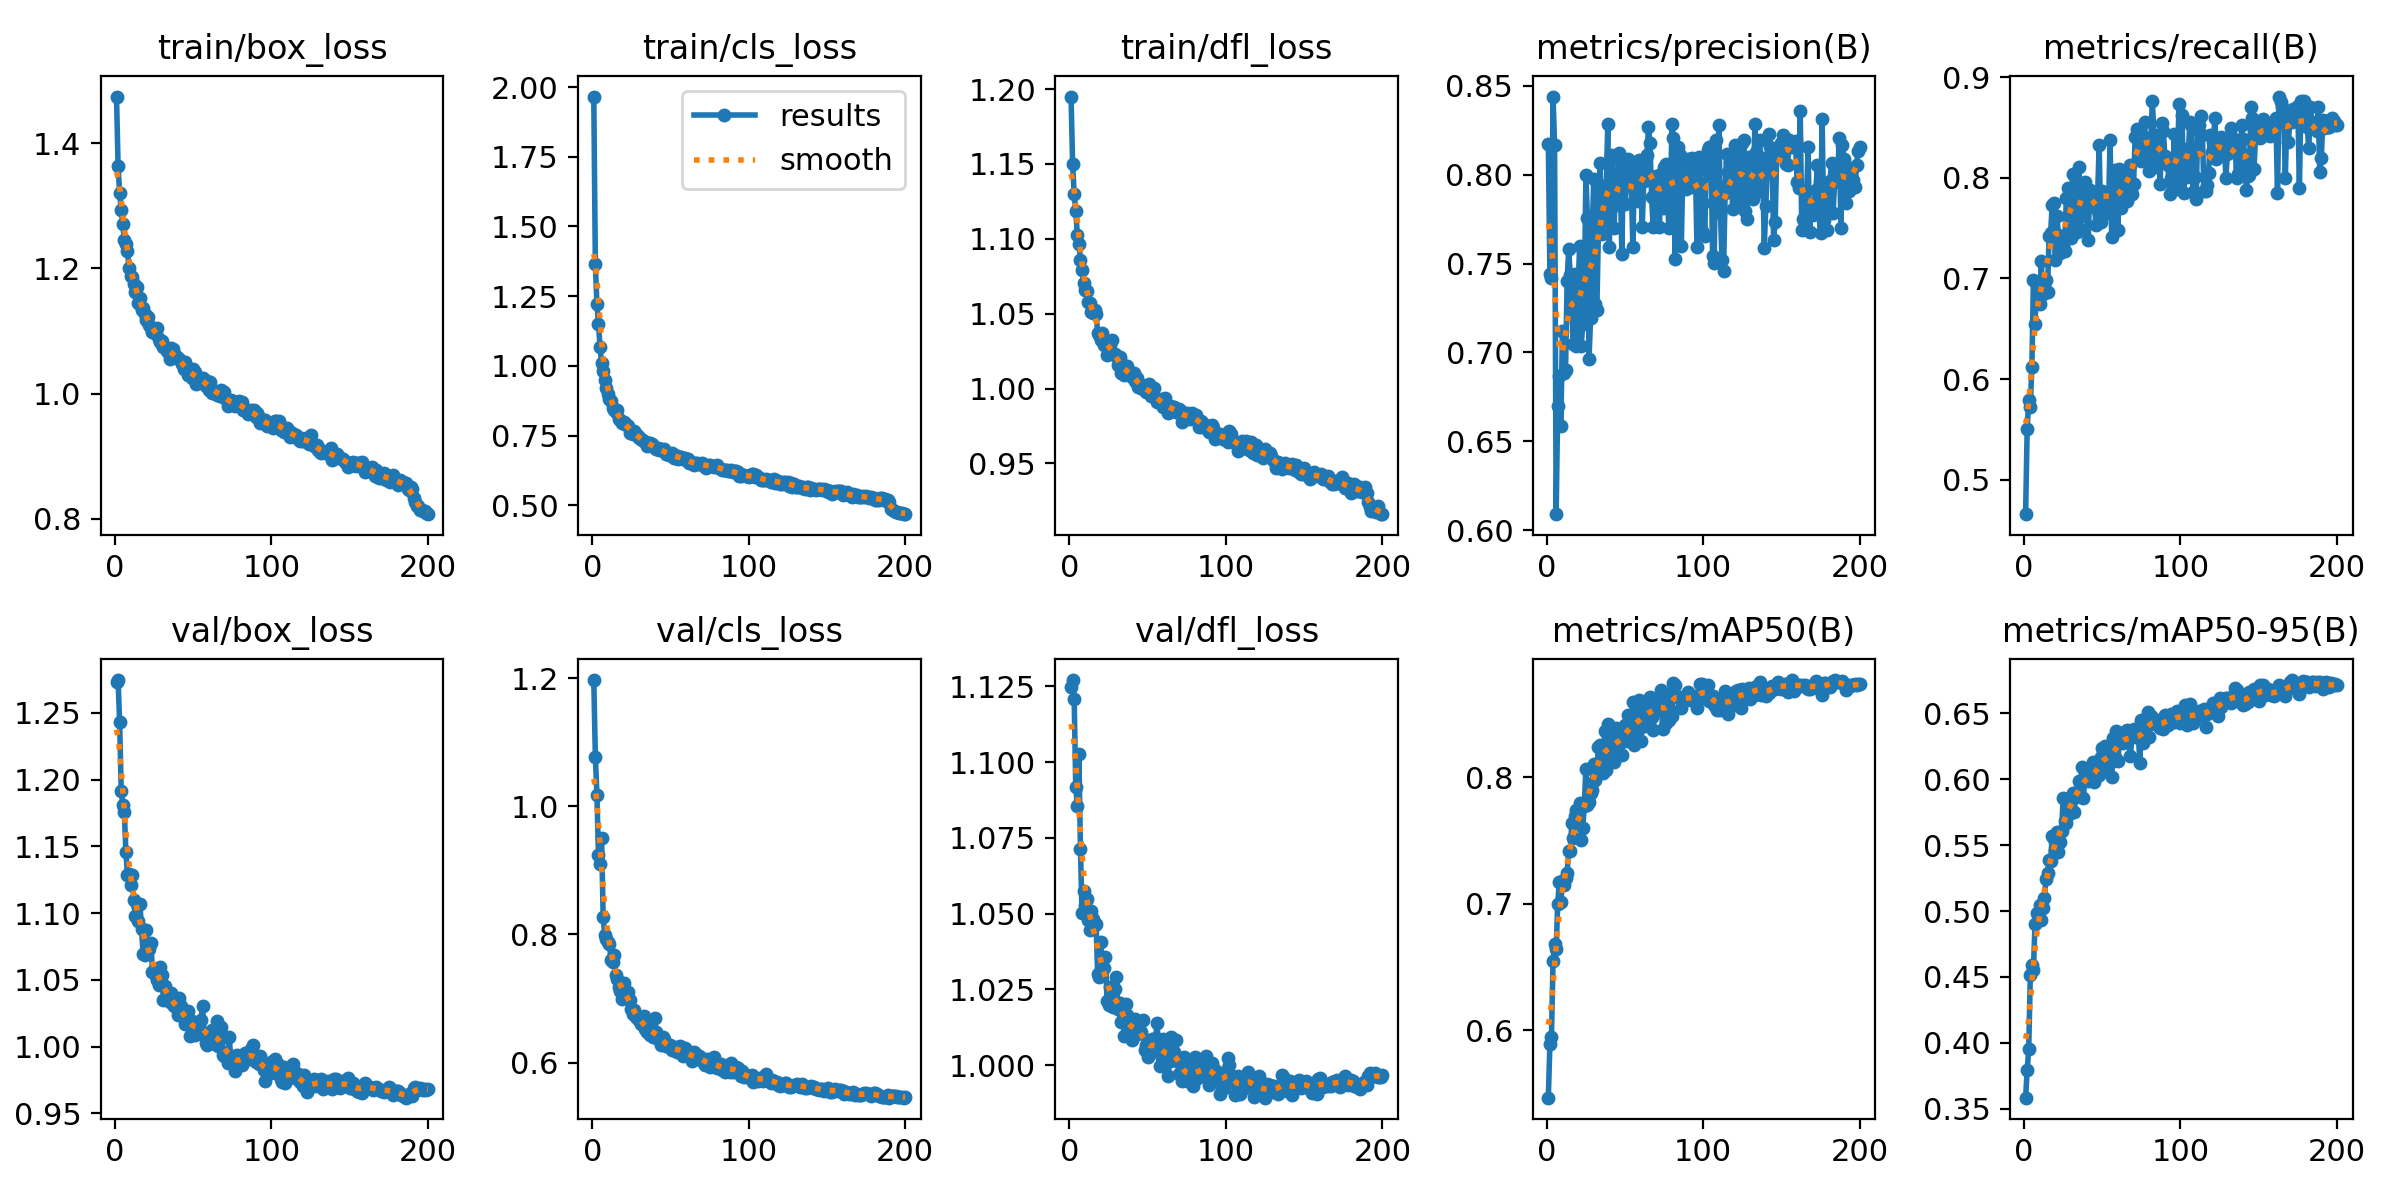

Data behind this chart, as committed beside it:
epoch, time, train/box_loss, train/cls_loss, train/dfl_loss, metrics/precision(B), metrics/recall(B), metrics/mAP50(B), metrics/mAP50-95(B), val/box_loss, val/cls_loss, val/dfl_loss, lr/pg0, lr/pg1, lr/pg2
1, 47.89, 1.474, 1.966, 1.195, 0.8173, 0.4656, 0.5467, 0.3583, 1.273, 1.197, 1.125, 0.0003696, 0.0003696, 0.0003696
2, 92.48, 1.363, 1.365, 1.15, 0.7442, 0.5507, 0.5891, 0.3791, 1.275, 1.077, 1.127, 0.0007363, 0.0007363, 0.0007363
3, 137.1, 1.321, 1.222, 1.13, 0.7419, 0.5796, 0.5949, 0.3953, 1.243, 1.018, 1.121, 0.001099, 0.001099, 0.001099
4, 181.8, 1.292, 1.152, 1.119, 0.8439, 0.5722, 0.6549, 0.4517, 1.192, 0.9242, 1.092, 0.001094, 0.001094, 0.001094
5, 226.9, 1.271, 1.066, 1.103, 0.8165, 0.6121, 0.6682, 0.4592, 1.181, 0.9102, 1.085, 0.001089, 0.001089, 0.001089
6, 272.2, 1.245, 1.01, 1.096, 0.6091, 0.6988, 0.6643, 0.4555, 1.176, 0.9499, 1.103, 0.001084, 0.001084, 0.001084
7, 318.2, 1.238, 0.9807, 1.086, 0.6702, 0.655, 0.6997, 0.4903, 1.146, 0.8266, 1.071, 0.001078, 0.001078, 0.001078
8, 364.7, 1.227, 0.9476, 1.079, 0.687, 0.6942, 0.7176, 0.4988, 1.129, 0.7987, 1.05, 0.001073, 0.001073, 0.001073
9, 410.9, 1.2, 0.9195, 1.07, 0.6584, 0.6788, 0.701, 0.4972, 1.13, 0.7932, 1.057, 0.001067, 0.001067, 0.001067
10, 457.1, 1.188, 0.8988, 1.066, 0.7121, 0.6745, 0.7183, 0.5045, 1.121, 0.7886, 1.053, 0.001061, 0.001061, 0.001061
11, 503.2, 1.186, 0.8816, 1.065, 0.6884, 0.7178, 0.7145, 0.4934, 1.129, 0.7845, 1.055, 0.001056, 0.001056, 0.001056
12, 549.6, 1.176, 0.8724, 1.058, 0.6899, 0.6846, 0.7203, 0.5024, 1.11, 0.7604, 1.048, 0.001051, 0.001051, 0.001051
13, 595.9, 1.162, 0.8494, 1.057, 0.74, 0.6947, 0.7246, 0.5101, 1.098, 0.7576, 1.044, 0.001045, 0.001045, 0.001045
14, 642.8, 1.17, 0.8402, 1.051, 0.758, 0.6982, 0.7418, 0.5241, 1.107, 0.7673, 1.051, 0.00104, 0.00104, 0.00104
15, 689.4, 1.145, 0.8361, 1.05, 0.7436, 0.6869, 0.742, 0.5291, 1.094, 0.7374, 1.048, 0.001034, 0.001034, 0.001034
16, 736, 1.152, 0.8425, 1.053, 0.7241, 0.7422, 0.7637, 0.5388, 1.107, 0.73, 1.046, 0.001029, 0.001029, 0.001029
17, 782.6, 1.133, 0.808, 1.05, 0.705, 0.7456, 0.7521, 0.5382, 1.088, 0.7179, 1.046, 0.001023, 0.001023, 0.001023
18, 828.8, 1.136, 0.8053, 1.037, 0.7441, 0.7733, 0.7697, 0.5568, 1.069, 0.7115, 1.03, 0.001018, 0.001018, 0.001018
19, 875.3, 1.126, 0.7946, 1.036, 0.7036, 0.7754, 0.774, 0.5544, 1.069, 0.6997, 1.029, 0.001012, 0.001012, 0.001012
20, 921.8, 1.118, 0.7988, 1.032, 0.7353, 0.7187, 0.7652, 0.5467, 1.087, 0.7241, 1.041, 0.001007, 0.001007, 0.001007
21, 968.1, 1.122, 0.7918, 1.037, 0.76, 0.7619, 0.7799, 0.5603, 1.076, 0.7083, 1.031, 0.001001, 0.001001, 0.001001
22, 1015, 1.109, 0.787, 1.029, 0.7035, 0.7433, 0.7506, 0.5451, 1.073, 0.7058, 1.032, 0.0009955, 0.0009955, 0.0009955
23, 1061, 1.105, 0.7844, 1.031, 0.716, 0.7249, 0.7599, 0.5522, 1.077, 0.7096, 1.036, 0.00099, 0.00099, 0.00099
24, 1108, 1.098, 0.7605, 1.022, 0.7288, 0.7402, 0.7776, 0.561, 1.056, 0.6976, 1.021, 0.0009845, 0.0009845, 0.0009845
25, 1154, 1.103, 0.7649, 1.029, 0.7998, 0.7322, 0.8069, 0.5857, 1.057, 0.684, 1.02, 0.000979, 0.000979, 0.000979
26, 1201, 1.096, 0.755, 1.029, 0.7759, 0.7273, 0.7778, 0.5687, 1.053, 0.6755, 1.026, 0.0009735, 0.0009735, 0.0009735
27, 1247, 1.105, 0.7654, 1.032, 0.6966, 0.7801, 0.7806, 0.5671, 1.05, 0.6827, 1.019, 0.000968, 0.000968, 0.000968
28, 1293, 1.086, 0.7549, 1.023, 0.7192, 0.7897, 0.7874, 0.573, 1.046, 0.6717, 1.019, 0.0009625, 0.0009625, 0.0009625
29, 1340, 1.082, 0.7484, 1.023, 0.7652, 0.7487, 0.79, 0.5802, 1.06, 0.6679, 1.025, 0.000957, 0.000957, 0.000957
30, 1386, 1.084, 0.7396, 1.022, 0.7974, 0.7402, 0.8105, 0.5867, 1.054, 0.6664, 1.029, 0.0009515, 0.0009515, 0.0009515
31, 1433, 1.074, 0.7371, 1.016, 0.7274, 0.8039, 0.7979, 0.5897, 1.035, 0.6602, 1.019, 0.000946, 0.000946, 0.000946
32, 1479, 1.074, 0.7355, 1.021, 0.7237, 0.8033, 0.8046, 0.5755, 1.045, 0.6651, 1.021, 0.0009405, 0.0009405, 0.0009405
33, 1526, 1.067, 0.7307, 1.011, 0.7677, 0.7768, 0.8237, 0.5863, 1.037, 0.6723, 1.014, 0.000935, 0.000935, 0.000935
34, 1572, 1.067, 0.727, 1.012, 0.8068, 0.7458, 0.8255, 0.5902, 1.039, 0.6532, 1.017, 0.0009295, 0.0009295, 0.0009295
35, 1618, 1.055, 0.7139, 1.009, 0.7666, 0.8113, 0.8179, 0.599, 1.034, 0.6475, 1.01, 0.000924, 0.000924, 0.000924
36, 1665, 1.072, 0.7246, 1.015, 0.7812, 0.7496, 0.8037, 0.5873, 1.04, 0.654, 1.02, 0.0009185, 0.0009185, 0.0009185
37, 1711, 1.071, 0.7218, 1.015, 0.7737, 0.7781, 0.8367, 0.6095, 1.032, 0.6433, 1.017, 0.000913, 0.000913, 0.000913
38, 1758, 1.061, 0.7208, 1.011, 0.794, 0.7622, 0.8054, 0.5858, 1.031, 0.6429, 1.01, 0.0009075, 0.0009075, 0.0009075
39, 1804, 1.059, 0.7129, 1.008, 0.8284, 0.7958, 0.8424, 0.6052, 1.03, 0.6408, 1.012, 0.000902, 0.000902, 0.000902
40, 1851, 1.057, 0.704, 1.008, 0.7592, 0.78, 0.8117, 0.6026, 1.024, 0.6692, 1.008, 0.0008965, 0.0008965, 0.0008965
41, 1897, 1.054, 0.702, 1.01, 0.8109, 0.738, 0.82, 0.5984, 1.036, 0.6483, 1.014, 0.000891, 0.000891, 0.000891
42, 1944, 1.052, 0.7037, 1.005, 0.8096, 0.7879, 0.8368, 0.6011, 1.031, 0.6377, 1.015, 0.0008855, 0.0008855, 0.0008855
43, 1990, 1.047, 0.6987, 1.007, 0.7699, 0.7732, 0.8123, 0.603, 1.025, 0.6394, 1.01, 0.00088, 0.00088, 0.00088
44, 2036, 1.039, 0.7, 1.001, 0.7966, 0.7783, 0.8387, 0.6129, 1.021, 0.6269, 1.013, 0.0008745, 0.0008745, 0.0008745
45, 2083, 1.05, 0.6966, 1.003, 0.7832, 0.7712, 0.8194, 0.5978, 1.017, 0.6399, 1.011, 0.000869, 0.000869, 0.000869
46, 2130, 1.038, 0.7014, 1, 0.8124, 0.7536, 0.8326, 0.6018, 1.025, 0.6365, 1.011, 0.0008635, 0.0008635, 0.0008635
47, 2176, 1.029, 0.6825, 0.9996, 0.7951, 0.7811, 0.8353, 0.605, 1.026, 0.6256, 1.015, 0.000858, 0.000858, 0.000858
48, 2223, 1.034, 0.6824, 1.001, 0.7557, 0.8324, 0.8175, 0.6037, 1.008, 0.6261, 1.005, 0.0008525, 0.0008525, 0.0008525
49, 2270, 1.024, 0.6814, 0.9979, 0.8089, 0.7565, 0.8303, 0.6171, 1.019, 0.6244, 1.007, 0.000847, 0.000847, 0.000847
50, 2316, 1.04, 0.6806, 0.9993, 0.7837, 0.7867, 0.8414, 0.624, 1.014, 0.628, 1.003, 0.0008415, 0.0008415, 0.0008415
51, 2363, 1.035, 0.6858, 1.003, 0.7949, 0.7789, 0.8286, 0.6126, 1.009, 0.6194, 1.005, 0.000836, 0.000836, 0.000836
52, 2409, 1.016, 0.6704, 0.9948, 0.8085, 0.7852, 0.849, 0.6254, 1.01, 0.6195, 1.004, 0.0008305, 0.0008305, 0.0008305
53, 2456, 1.025, 0.6807, 0.9956, 0.804, 0.7655, 0.8366, 0.6083, 1.016, 0.6246, 1.009, 0.000825, 0.000825, 0.000825
54, 2503, 1.025, 0.6739, 1.001, 0.7967, 0.7726, 0.8312, 0.612, 1.014, 0.6164, 1.005, 0.0008195, 0.0008195, 0.0008195
55, 2550, 1.023, 0.666, 0.9935, 0.7595, 0.8374, 0.8592, 0.6252, 1.02, 0.6175, 1.009, 0.000814, 0.000814, 0.000814
56, 2596, 1.025, 0.6731, 0.9913, 0.8017, 0.7415, 0.8253, 0.6017, 1.031, 0.6264, 1.014, 0.0008085, 0.0008085, 0.0008085
57, 2643, 1.018, 0.6739, 0.9915, 0.7976, 0.7737, 0.8499, 0.6315, 1.009, 0.6227, 1.005, 0.000803, 0.000803, 0.000803
58, 2689, 1.012, 0.6671, 0.9911, 0.785, 0.8075, 0.837, 0.6167, 1.003, 0.6105, 0.9999, 0.0007975, 0.0007975, 0.0007975
59, 2736, 1.019, 0.6704, 0.9933, 0.8084, 0.7788, 0.8608, 0.6363, 1.001, 0.6234, 1.002, 0.000792, 0.000792, 0.000792
60, 2782, 1.006, 0.6611, 0.9875, 0.8027, 0.7486, 0.8285, 0.6136, 1.006, 0.6128, 1.009, 0.0007865, 0.0007865, 0.0007865
... 140 more rows
